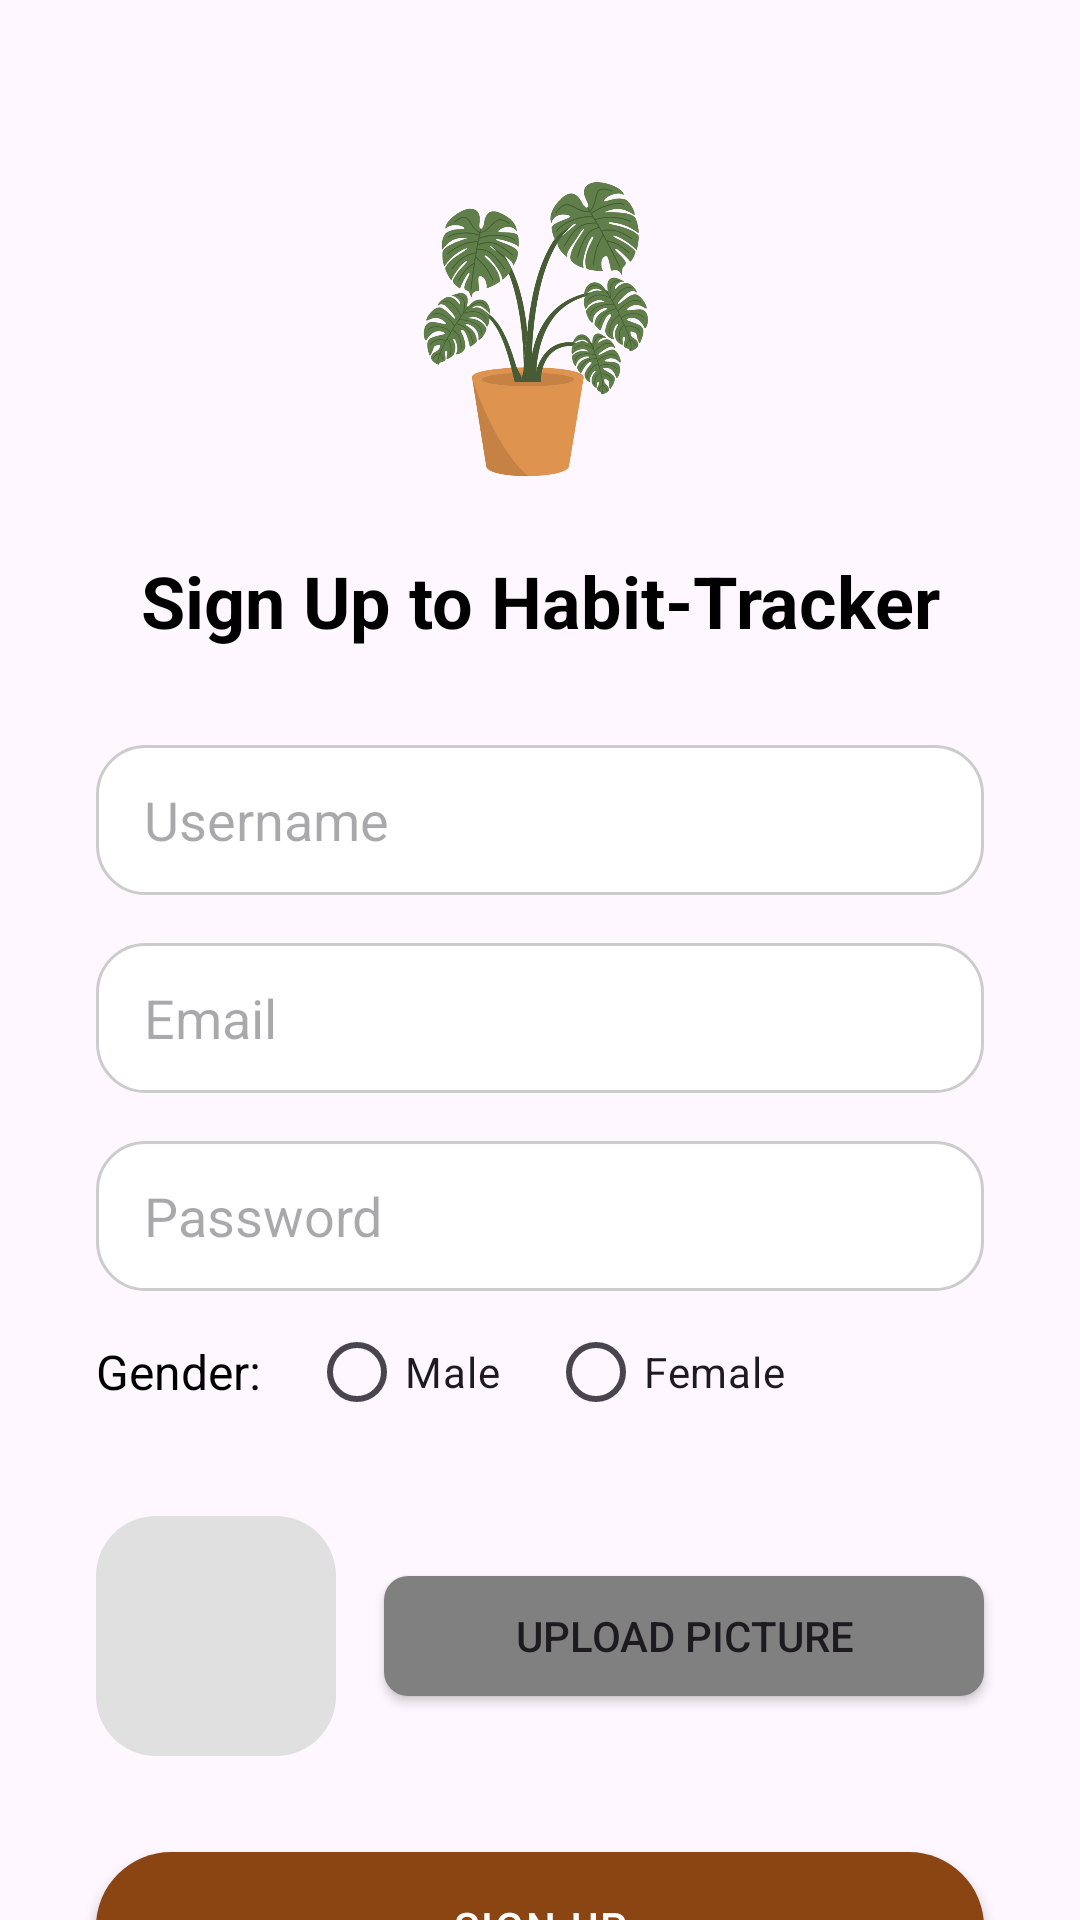

Here is an Android app screen rendered from its layout file. Give the layout XML and the strings, colors and styles it references.
<!-- AndroidManifest.xml: application theme Theme.Habittracker3 -->
<!-- res/layout/fragment_signup.xml -->
<?xml version="1.0" encoding="utf-8"?>
<androidx.constraintlayout.widget.ConstraintLayout
    xmlns:android="http://schemas.android.com/apk/res/android"
    xmlns:app="http://schemas.android.com/apk/res-auto"
    android:layout_width="match_parent"
    android:layout_height="match_parent">

    
    <ImageView
        android:id="@+id/logoImage"
        android:layout_width="100dp"
        android:layout_height="100dp"
        android:layout_marginTop="60dp"
        android:contentDescription="App Logo"
        android:scaleType="centerInside"
        android:src="@drawable/plant"
        app:layout_constraintTop_toTopOf="parent"
        app:layout_constraintStart_toStartOf="parent"
        app:layout_constraintEnd_toEndOf="parent" />

    
    <TextView
        android:id="@+id/textViewHeader"
        android:layout_width="wrap_content"
        android:layout_height="wrap_content"
        android:layout_marginTop="24dp"
        android:text="Sign Up to Habit-Tracker"
        android:textColor="#000000"
        android:textSize="24sp"
        android:textStyle="bold"
        app:layout_constraintTop_toBottomOf="@id/logoImage"
        app:layout_constraintStart_toStartOf="parent"
        app:layout_constraintEnd_toEndOf="parent" />

    
    <EditText
        android:id="@+id/editUsername"
        android:layout_width="0dp"
        android:layout_height="50dp"
        android:layout_marginStart="32dp"
        android:layout_marginTop="32dp"
        android:layout_marginEnd="32dp"
        android:background="@drawable/rounded_edittext"
        android:hint="Username"
        android:inputType="textPersonName"
        android:paddingStart="16dp"
        android:paddingEnd="16dp"
        app:layout_constraintTop_toBottomOf="@id/textViewHeader"
        app:layout_constraintStart_toStartOf="parent"
        app:layout_constraintEnd_toEndOf="parent" />

    
    <EditText
        android:id="@+id/editTextEmail"
        android:layout_width="0dp"
        android:layout_height="50dp"
        android:layout_marginStart="32dp"
        android:layout_marginTop="16dp"
        android:layout_marginEnd="32dp"
        android:background="@drawable/rounded_edittext"
        android:hint="Email"
        android:inputType="textEmailAddress"
        android:paddingStart="16dp"
        android:paddingEnd="16dp"
        app:layout_constraintTop_toBottomOf="@id/editUsername"
        app:layout_constraintStart_toStartOf="parent"
        app:layout_constraintEnd_toEndOf="parent" />

    
    <EditText
        android:id="@+id/editTextPassword"
        android:layout_width="0dp"
        android:layout_height="50dp"
        android:layout_marginStart="32dp"
        android:layout_marginTop="16dp"
        android:layout_marginEnd="32dp"
        android:background="@drawable/rounded_edittext"
        android:hint="Password"
        android:inputType="textPassword"
        android:paddingStart="16dp"
        android:paddingEnd="16dp"
        app:layout_constraintTop_toBottomOf="@id/editTextEmail"
        app:layout_constraintStart_toStartOf="parent"
        app:layout_constraintEnd_toEndOf="parent" />

    
    <TextView
        android:id="@+id/textGenderLabel"
        android:layout_width="wrap_content"
        android:layout_height="wrap_content"
        android:layout_marginStart="32dp"
        android:layout_marginTop="16dp"
        android:text="Gender:"
        android:textColor="#000000"
        android:textSize="16sp"
        app:layout_constraintTop_toBottomOf="@id/editTextPassword"
        app:layout_constraintStart_toStartOf="parent" />

    <RadioGroup
        android:id="@+id/genderGroup"
        android:layout_width="wrap_content"
        android:layout_height="wrap_content"
        android:layout_marginStart="16dp"
        android:orientation="horizontal"
        app:layout_constraintStart_toEndOf="@id/textGenderLabel"
        app:layout_constraintTop_toTopOf="@id/textGenderLabel"
        app:layout_constraintBottom_toBottomOf="@id/textGenderLabel">

        <RadioButton
            android:id="@+id/radioMale"
            android:layout_width="wrap_content"
            android:layout_height="wrap_content"
            android:text="Male" />

        <RadioButton
            android:id="@+id/radioFemale"
            android:layout_width="wrap_content"
            android:layout_height="wrap_content"
            android:layout_marginStart="16dp"
            android:text="Female" />
    </RadioGroup>

    
    <ImageView
        android:id="@+id/imagePreview"
        android:layout_width="80dp"
        android:layout_height="80dp"
        android:layout_marginTop="24dp"
        android:layout_marginStart="32dp"
        android:background="@drawable/rounded_image"
        android:contentDescription="Profile Picture"
        android:scaleType="centerCrop"
        android:src="@drawable/user"
        android:clickable="true"
        android:focusable="true"
        app:layout_constraintStart_toStartOf="parent"
        app:layout_constraintTop_toBottomOf="@id/genderGroup" />

    <Button
        android:id="@+id/btnUpload"
        android:layout_width="0dp"
        android:layout_height="40dp"
        android:layout_marginStart="16dp"
        android:layout_marginEnd="32dp"
        android:background="@drawable/grey_button"
        android:text="Upload Picture"
        android:textSize="14sp"
        app:layout_constraintStart_toEndOf="@id/imagePreview"
        app:layout_constraintEnd_toEndOf="parent"
        app:layout_constraintTop_toTopOf="@id/imagePreview"
        app:layout_constraintBottom_toBottomOf="@id/imagePreview" />

    
    <Button
        android:id="@+id/buttonSignup"
        android:layout_width="0dp"
        android:layout_height="50dp"
        android:layout_marginStart="32dp"
        android:layout_marginTop="32dp"
        android:layout_marginEnd="32dp"
        android:background="@drawable/rounded_button"
        android:backgroundTint="#8B4513"
        android:fontFamily="sans-serif-medium"
        android:letterSpacing="0.05"
        android:text="Sign Up"
        android:textColor="#FFFFFF"
        app:layout_constraintTop_toBottomOf="@id/imagePreview"
        app:layout_constraintStart_toStartOf="parent"
        app:layout_constraintEnd_toEndOf="parent" />

    
    <TextView
        android:id="@+id/textViewLogin"
        android:layout_width="wrap_content"
        android:layout_height="wrap_content"
        android:layout_marginTop="16dp"
        android:clickable="true"
        android:focusable="true"
        android:text="Already have an account? Login"
        android:textColor="#000000"
        android:textSize="14sp"
        app:layout_constraintTop_toBottomOf="@id/buttonSignup"
        app:layout_constraintStart_toStartOf="parent"
        app:layout_constraintEnd_toEndOf="parent" />

</androidx.constraintlayout.widget.ConstraintLayout>
<!-- resources referenced by this layout -->
<resources>
  <!-- drawable grey_button (drawable) -->
  <?xml version="1.0" encoding="utf-8"?>
  
  <shape xmlns:android="http://schemas.android.com/apk/res/android" android:shape="rectangle">
      <solid android:color="#808080"/> 
      <corners android:radius="8dp"/> 
      <padding android:left="16dp" android:top="8dp" android:right="16dp" android:bottom="8dp"/>
  </shape>
  <!-- drawable plant: png bitmap (drawable, 200881 bytes) -->
  <!-- drawable rounded_button (drawable) -->
  <?xml version="1.0" encoding="utf-8"?>
  
  <shape xmlns:android="http://schemas.android.com/apk/res/android" android:shape="rectangle">
      <solid android:color="#8B4513"/>
      <corners android:radius="25dp"/>
  </shape>
  <!-- drawable rounded_edittext (drawable) -->
  <?xml version="1.0" encoding="utf-8"?>
  
  <shape xmlns:android="http://schemas.android.com/apk/res/android" android:shape="rectangle">
      <solid android:color="#FFFFFF"/>
      <corners android:radius="16dp"/>
      <stroke android:width="1dp" android:color="#CCCCCC"/>
  </shape>
  <!-- drawable rounded_image (drawable) -->
  <?xml version="1.0" encoding="utf-8"?>
  
  <shape xmlns:android="http://schemas.android.com/apk/res/android" android:shape="rectangle">
      <solid android:color="#E0E0E0"/> 
      <corners android:radius="20dp"/> 
  </shape>
  <style name="Theme.Habittracker3" parent="Base.Theme.Habittracker3" />
  <style name="Base.Theme.Habittracker3" parent="Theme.Material3.DayNight.NoActionBar">
          
          
      </style>
</resources>
